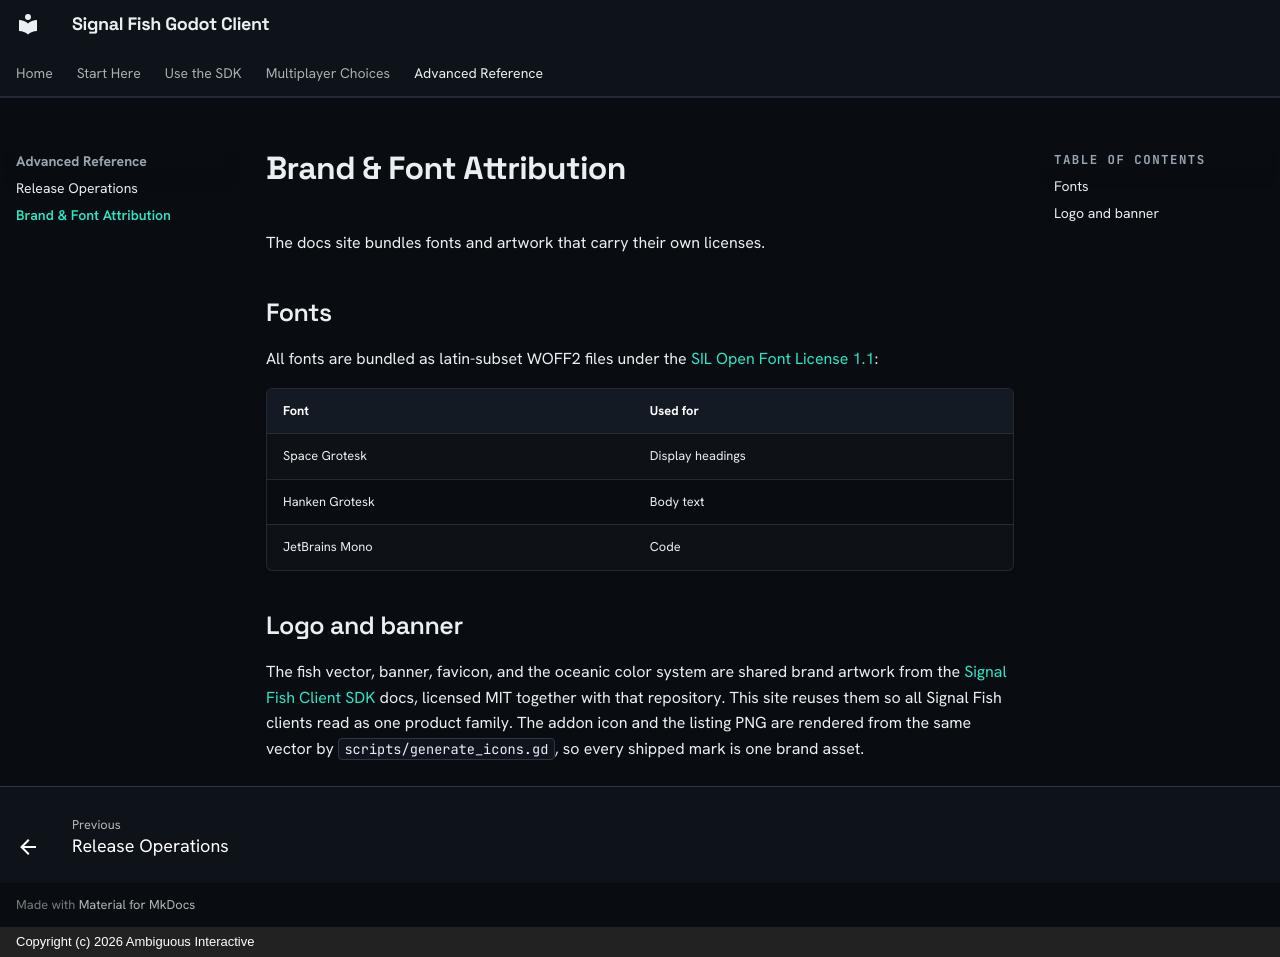

repository: Ambiguous-Interactive/signal-fish-client-godot · page: attributions/index.html · generator: mkdocs · copyright: Copyright (c) 2026 Ambiguous Interactive

---
description: "Licenses for the site logo, banner, and bundled fonts."
---

# Brand & Font Attribution

The docs site bundles fonts and artwork that carry their own licenses.

## Fonts

All fonts are bundled as latin-subset WOFF2 files under the
[SIL Open Font License 1.1](https://openfontlicense.org/):

| Font           | Used for         |
| -------------- | ---------------- |
| Space Grotesk  | Display headings |
| Hanken Grotesk | Body text        |
| JetBrains Mono | Code             |

## Logo and banner

The fish vector, banner, favicon, and the oceanic color system are shared
brand artwork from the
[Signal Fish Client SDK](https://github.com/Ambiguous-Interactive/signal-fish-client-rust)
docs, licensed MIT together with that repository. This site reuses them so
all Signal Fish clients read as one product family. The addon icon and the
listing PNG are rendered from the same vector by
`scripts/generate_icons.gd`, so every shipped mark is one brand asset.
